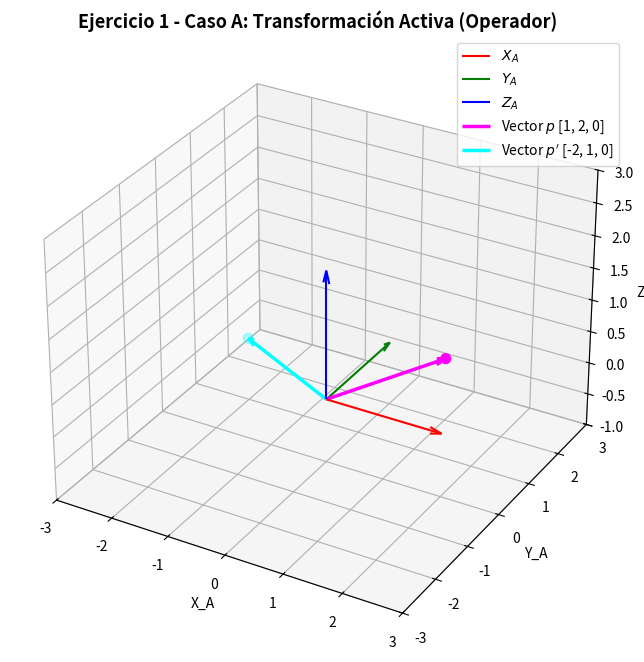
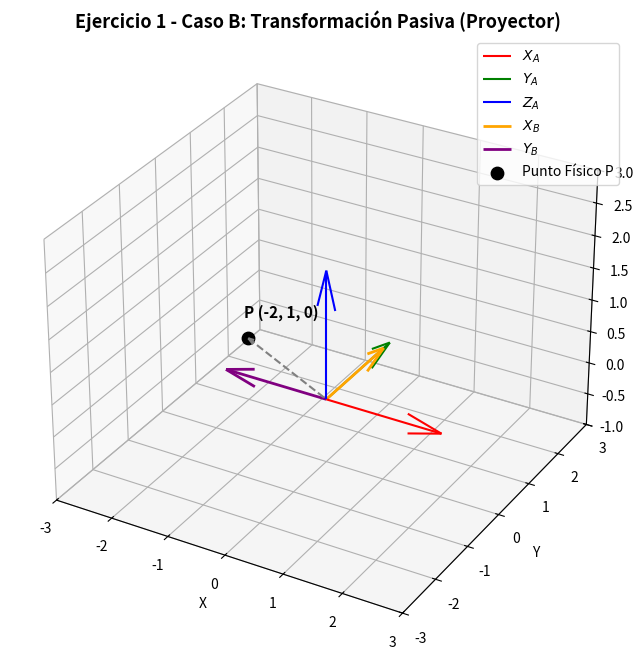

Write Python code to recreate these figures, in order.
# -*- coding: utf-8 -*-
"""Guia1_IMT342.ipynb

Automatically generated by Colab.

Original file is located at
    https://colab.research.google.com/drive/1p5hP79NnV6bdsxoHd7A0jZKWKMeJE12n

##Ejercicio1: Caso A
"""

import numpy as np
import matplotlib.pyplot as plt
from mpl_toolkits.mplot3d import Axes3D

# Definición del vector original y la matriz de rotación Rz(90°)
p = np.array([1, 2, 0])
Rz_90 = np.array([
    [0, -1, 0],
    [1,  0, 0],
    [0,  0, 1]
])

# Transformación Activa: p' = R * p
p_prime = Rz_90 @ p

print(f"Vector original  p  = {p}")
print(f"Vector resultante p' = {p_prime}")

#GRÁFICA 3D: CASO A
fig = plt.figure(figsize=(8, 8))
ax = fig.add_subplot(111, projection='3d')

# Dibujar Ejes del Marco {A}
ax.quiver(0, 0, 0, 2, 0, 0, color='red', arrow_length_ratio=0.1, label='$X_A$')
ax.quiver(0, 0, 0, 0, 2, 0, color='green', arrow_length_ratio=0.1, label='$Y_A$')
ax.quiver(0, 0, 0, 0, 0, 2, color='blue', arrow_length_ratio=0.1, label='$Z_A$')

# Dibujar Vector Original p y Vector Rotado p'
ax.quiver(0, 0, 0, p[0], p[1], p[2], color='magenta', linewidth=2.5, arrow_length_ratio=0.08, label='Vector $p$ [1, 2, 0]')
ax.quiver(0, 0, 0, p_prime[0], p_prime[1], p_prime[2], color='cyan', linewidth=2.5, arrow_length_ratio=0.08, label="Vector $p'$ [-2, 1, 0]")

# Puntos en los extremos
ax.scatter([p[0], p_prime[0]], [p[1], p_prime[1]], [p[2], p_prime[2]], color=['magenta', 'cyan'], s=50)

# Configuraciones del gráfico
ax.set_title('Ejercicio 1 - Caso A: Transformación Activa (Operador)', fontsize=13, fontweight='bold')
ax.set_xlabel('X_A')
ax.set_ylabel('Y_A')
ax.set_zlabel('Z_A')
ax.set_xlim([-3, 3])
ax.set_ylim([-3, 3])
ax.set_zlim([-1, 3])
ax.grid(True)
ax.legend(loc='upper right')
plt.show()

"""##Ejercicio1: Caso B"""

import numpy as np
import matplotlib.pyplot as plt
from mpl_toolkits.mplot3d import Axes3D

# Coordenadas locales y Matriz de Rotación de B respecto a A
p_B = np.array([1, 2, 0])
A_R_B = np.array([
    [0, -1, 0],
    [1,  0, 0],
    [0,  0, 1]
])

# Cálculo de coordenadas globales: p_A = A_R_B * p_B
p_A = A_R_B @ p_B

print(f"Coordenadas en Marco {{B}}: p_B = {p_B}")
print(f"Coordenadas en Marco {{A}}: p_A = {p_A}")

#GRÁFICA 3D: CASO B
fig = plt.figure(figsize=(8, 8))
ax = fig.add_subplot(111, projection='3d')

# Marco Fijo {A} en el origen (Líneas sólidas)
ax.quiver(0, 0, 0, 2, 0, 0, color='red', linestyle='-', linewidth=1.5, label='$X_A$')
ax.quiver(0, 0, 0, 0, 2, 0, color='green', linestyle='-', linewidth=1.5, label='$Y_A$')
ax.quiver(0, 0, 0, 0, 0, 2, color='blue', linestyle='-', linewidth=1.5, label='$Z_A$')

# Marco Móvil {B} (Rotado 90° sobre Z_A)
# X_B se alinea con Y_A, Y_B se alinea con -X_A, Z_B coincide con Z_A
ax.quiver(0, 0, 0, A_R_B[0,0]*1.8, A_R_B[1,0]*1.8, A_R_B[2,0]*1.8, color='orange', linewidth=2, label='$X_B$')
ax.quiver(0, 0, 0, A_R_B[0,1]*1.8, A_R_B[1,1]*1.8, A_R_B[2,1]*1.8, color='purple', linewidth=2, label='$Y_B$')

# Punto físico P en el espacio
ax.scatter([p_A[0]], [p_A[1]], [p_A[2]], color='black', s=80, label='Punto Físico P')
ax.text(p_A[0]-0.2, p_A[1]+0.2, p_A[2]+0.2, "P (-2, 1, 0)", fontsize=11, fontweight='bold')

# Vector desde el origen al punto P
ax.quiver(0, 0, 0, p_A[0], p_A[1], p_A[2], color='gray', linestyle='--', arrow_length_ratio=0.08)

# Configuración del gráfico
ax.set_title('Ejercicio 1 - Caso B: Transformación Pasiva (Proyector)', fontsize=13, fontweight='bold')
ax.set_xlabel('X')
ax.set_ylabel('Y')
ax.set_zlabel('Z')
ax.set_xlim([-3, 3])
ax.set_ylim([-3, 3])
ax.set_zlim([-1, 3])
ax.grid(True)
ax.legend(loc='upper right')
plt.show()

"""##Ejercicio3"""

import numpy as np
from fractions import Fraction

# Configuración básica de impresión en NumPy
np.set_printoptions(precision=4, suppress=True)



# 1. FUNCIÓN PARA MOSTRAR FRACCIONES Y VALORES EXACTOS

def a_fraccion_o_exacto(val: float, tol: float = 1e-5) -> str:
    if abs(val) < tol:
        return "0"

    signo = "-" if val < 0 else ""
    abs_v = abs(val)

    # Diccionario de valores irracionales y fraccionarios comunes en rotaciones
    valores_conocidos = {
        0.5: "1/2",
        np.sqrt(2)/2: "√2/2",
        np.sqrt(3)/2: "√3/2",
        1.0: "1"
    }

    # Comprobar si coincide con un valor notable trigonométrico
    for num, texto in valores_conocidos.items():
        if abs(abs_v - num) < tol:
            return f"{signo}{texto}"

    # Si es un racional ordinario, convertir a fracción entera
    frac = Fraction(val).limit_denominator(100)
    return str(frac)

def imprimir_matriz_fracciones(matriz: np.ndarray, nombre: str = "Matriz"):
    print(f"{nombre} (EN FRACCIÓN)")

    # Si es un vector de 1D
    if matriz.ndim == 1:
        elem_str = [a_fraccion_o_exacto(x) for x in matriz]
        print("[" + ", ".join(f"{s:>7s}" for s in elem_str) + " ]^T\n")
        return

    # Si es una matriz de 2D
    for fila in matriz:
        elem_str = [a_fraccion_o_exacto(x) for x in fila]
        print("[ " + ", ".join(f"{s:>7s}" for s in elem_str) + " ]")
    print()

# 2. FUNCIONES CANÓNICAS DE ROTACIÓN (SO(3))

def rot_x(deg: float) -> np.ndarray:
    rad = np.radians(deg)
    return np.array([
        [1, 0, 0],
        [0, np.cos(rad), -np.sin(rad)],
        [0, np.sin(rad), np.cos(rad)]
    ])

def rot_y(deg: float) -> np.ndarray:
    rad = np.radians(deg)
    return np.array([
        [np.cos(rad), 0, np.sin(rad)],
        [0, 1, 0],
        [-np.sin(rad), 0, np.cos(rad)]
    ])

def rot_z(deg: float) -> np.ndarray:
    rad = np.radians(deg)
    return np.array([
        [np.cos(rad), -np.sin(rad), 0],
        [np.sin(rad), np.cos(rad), 0],
        [0, 0, 1]
    ])

# 3. COMPOSICIÓN Y MUESTRA DE RESULTADOS

# Cálculo de la composición del Ejercicio 2
A_R_B = rot_y(-45) @ rot_x(45) @ rot_z(90)

# Muestra en formato decimal y en formato fraccionario
print("MATRIZ EN DECIMAL")
print(A_R_B)
print()

imprimir_matriz_fracciones(A_R_B, nombre="MATRIZ ^A R_B")

# 4. TRANSFORMACIÓN DEL VECTOR p_B Y MUESTRA EN FRACCIONES

p_B = np.array([2, -1, 4])
p_A = A_R_B @ p_B

print("TRANSFORMACIÓN DE VECTOR")
print(f"Vector original p_B  : {p_B}")
print(f"Vector transformado p_A (Decimal): {np.round(p_A, 4)}")
imprimir_matriz_fracciones(p_A, nombre="Vector p_A")


# 5. VALIDACIONES NUMÉRICAS
# Ortogonalidad (Norma de Frobenius)
error_ortogonalidad = np.linalg.norm(A_R_B.T @ A_R_B - np.eye(3), ord='fro')
assert error_ortogonalidad < 1e-15, "Fallo en ortogonalidad"

# Isometría (Conservación de norma)
diferencia_norma = np.linalg.norm(p_A) - np.linalg.norm(p_B)
assert np.isclose(diferencia_norma, 0.0), "Fallo en la conservación de norma"

print("VALIDACIONES")
print(f"• Error Ortogonalidad ||R^T * R - I||_F : {error_ortogonalidad:.2e}")
print(f"• Diferencia de normas ||p_A|| - ||p_B||  : {diferencia_norma:.2e}")
